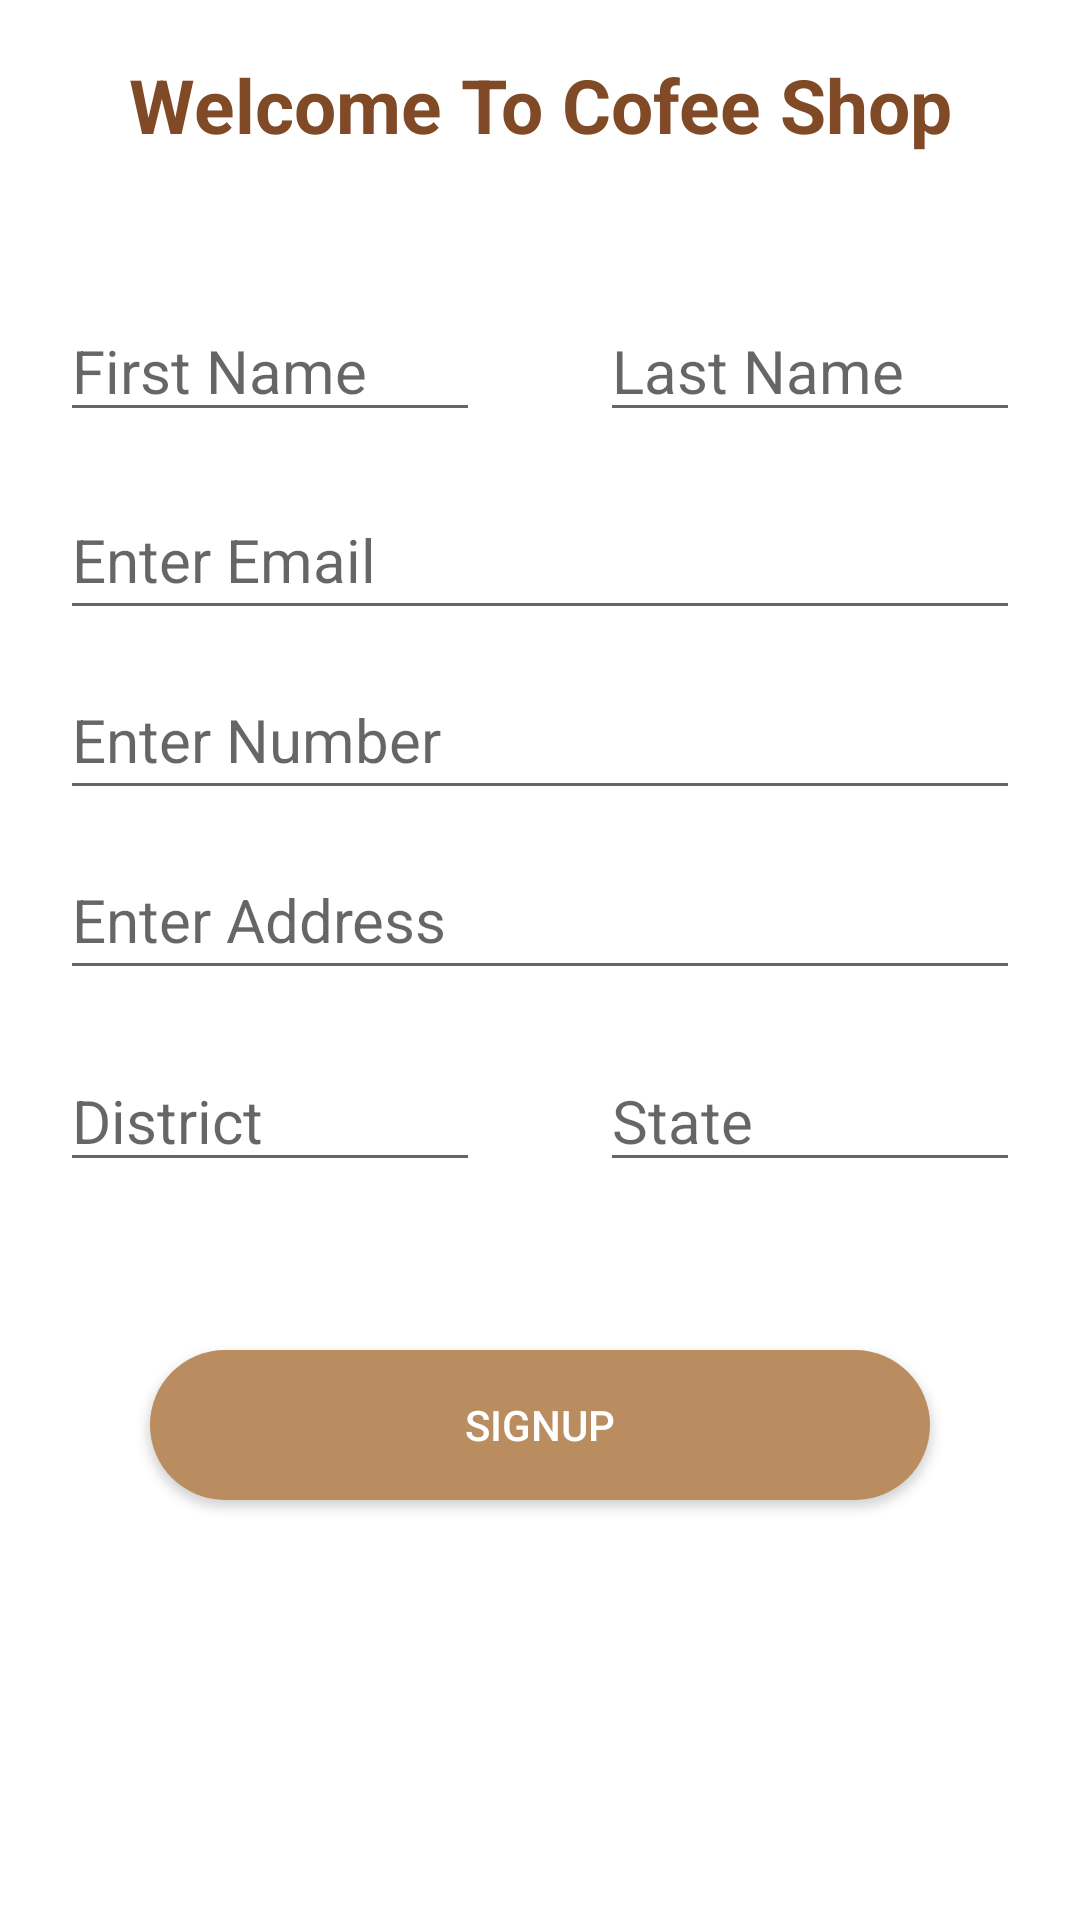

Here is an Android app screen rendered from its layout file. Give the layout XML and the strings, colors and styles it references.
<!-- AndroidManifest.xml: application theme Theme.CoffeeShop -->
<!-- res/layout/activity_sign_up_page.xml -->
<?xml version="1.0" encoding="utf-8"?>
<LinearLayout
    xmlns:android="http://schemas.android.com/apk/res/android"
    xmlns:app="http://schemas.android.com/apk/res-auto"
    xmlns:tools="http://schemas.android.com/tools"
    android:layout_width="match_parent"
    android:layout_height="match_parent"
    tools:context=".SignUpPage"
    android:orientation="vertical">

    <TextView
        android:layout_width="match_parent"
        android:layout_height="50dp"
        android:text="Welcome To Cofee Shop"
        android:textColor="#804A26"
        android:textSize="25sp"
        android:textStyle="bold"
        android:textAlignment="center"
        android:layout_marginTop="10dp"
        android:gravity="center"/>

    <LinearLayout
        android:layout_width="match_parent"
        android:layout_height="50dp"
        android:orientation="horizontal"
        android:weightSum="10"
        android:layout_marginTop="40dp">

        <EditText
            android:layout_width="0dp"
            android:layout_height="wrap_content"
            android:layout_weight="5"
            android:textColor="#000"
            android:layout_marginLeft="20dp"
            android:layout_marginRight="20dp"
            android:textSize="20sp"
            android:hint="First Name" />

        <EditText
            android:layout_width="0dp"
            android:layout_height="wrap_content"
            android:layout_weight="5"
            android:textColor="#000"
            android:layout_marginLeft="20dp"
            android:layout_marginRight="20dp"
            android:hint="Last Name"
            android:textSize="20sp"/>

    </LinearLayout>

    <EditText
        android:layout_width="match_parent"
        android:layout_height="50dp"
        android:textColor="#000"
        android:textSize="20sp"
        android:layout_marginTop="10dp"
        android:layout_marginLeft="20dp"
        android:layout_marginRight="20dp"
        android:hint="Enter Email"/>

    <EditText
        android:layout_width="match_parent"
        android:layout_height="50dp"
        android:textColor="#000"
        android:textSize="20sp"
        android:layout_marginTop="10dp"
        android:layout_marginLeft="20dp"
        android:layout_marginRight="20dp"
        android:hint="Enter Number"
        android:inputType="number"/>

    <EditText
        android:layout_width="match_parent"
        android:layout_height="50dp"
        android:textColor="#000"
        android:textSize="20sp"
        android:layout_marginTop="10dp"
        android:layout_marginLeft="20dp"
        android:layout_marginRight="20dp"
        android:hint="Enter Address"
        android:inputType="number"/>

    <LinearLayout
        android:layout_width="match_parent"
        android:layout_height="50dp"
        android:orientation="horizontal"
        android:weightSum="10"
        android:layout_marginTop="20dp">

        <EditText
            android:layout_width="0dp"
            android:layout_height="wrap_content"
            android:layout_weight="5"
            android:textColor="#000"
            android:layout_marginLeft="20dp"
            android:layout_marginRight="20dp"
            android:textSize="20sp"
            android:hint="District" />

        <EditText
            android:layout_width="0dp"
            android:layout_height="wrap_content"
            android:layout_weight="5"
            android:textColor="#000"
            android:layout_marginLeft="20dp"
            android:layout_marginRight="20dp"
            android:hint="State"
            android:textSize="20sp"/>

    </LinearLayout>

    <android.widget.Button
        android:background="@drawable/button_shape"
        android:layout_width="match_parent"
        android:layout_height="50dp"
        android:layout_marginLeft="50dp"
        android:layout_marginRight="50dp"
        android:layout_marginTop="50dp"
        android:text="SignUp"
        android:textColor="#FFF"
        android:onClick="SignUp"/>


</LinearLayout>
<!-- resources referenced by this layout -->
<resources>
  <!-- drawable button_shape (drawable) -->
  <?xml version="1.0" encoding="utf-8"?>
  <shape xmlns:android="http://schemas.android.com/apk/res/android"
      android:shape="rectangle">
  
      <corners
          android:bottomLeftRadius="30dp"
          android:bottomRightRadius="30dp"
          android:radius="60dp"
          android:topLeftRadius="30dp"
          android:topRightRadius="30dp" />
  
      <solid android:color="#ba8d60" />
  
      <padding
          android:bottom="0dp"
          android:left="0dp"
          android:right="0dp"
          android:top="0dp" />
  
      <size
          android:height="50dp"
          android:width="270dp" />
  
  </shape>
  <style name="Theme.CoffeeShop" parent="Theme.MaterialComponents.DayNight.NoActionBar">
          
          <item name="colorPrimary">@color/purple_500</item>
          <item name="colorPrimaryVariant">@color/purple_700</item>
          <item name="colorOnPrimary">@color/white</item>
          
          <item name="colorSecondary">@color/teal_200</item>
          <item name="colorSecondaryVariant">@color/teal_700</item>
          <item name="colorOnSecondary">@color/black</item>
          
          <item name="android:statusBarColor" tools:targetApi="l">?attr/colorPrimaryVariant</item>
          
      </style>
  <!-- not gathered from this repository: default colours our renderer supplied (Android Studio template values) -->
  <color name="purple_500">#FF6200EE</color>
  <color name="purple_700">#FF3700B3</color>
  <color name="teal_200">#FF03DAC5</color>
  <color name="teal_700">#FF018786</color>
  <color name="black">#FF000000</color>
  <color name="white">#FFFFFFFF</color>
</resources>
